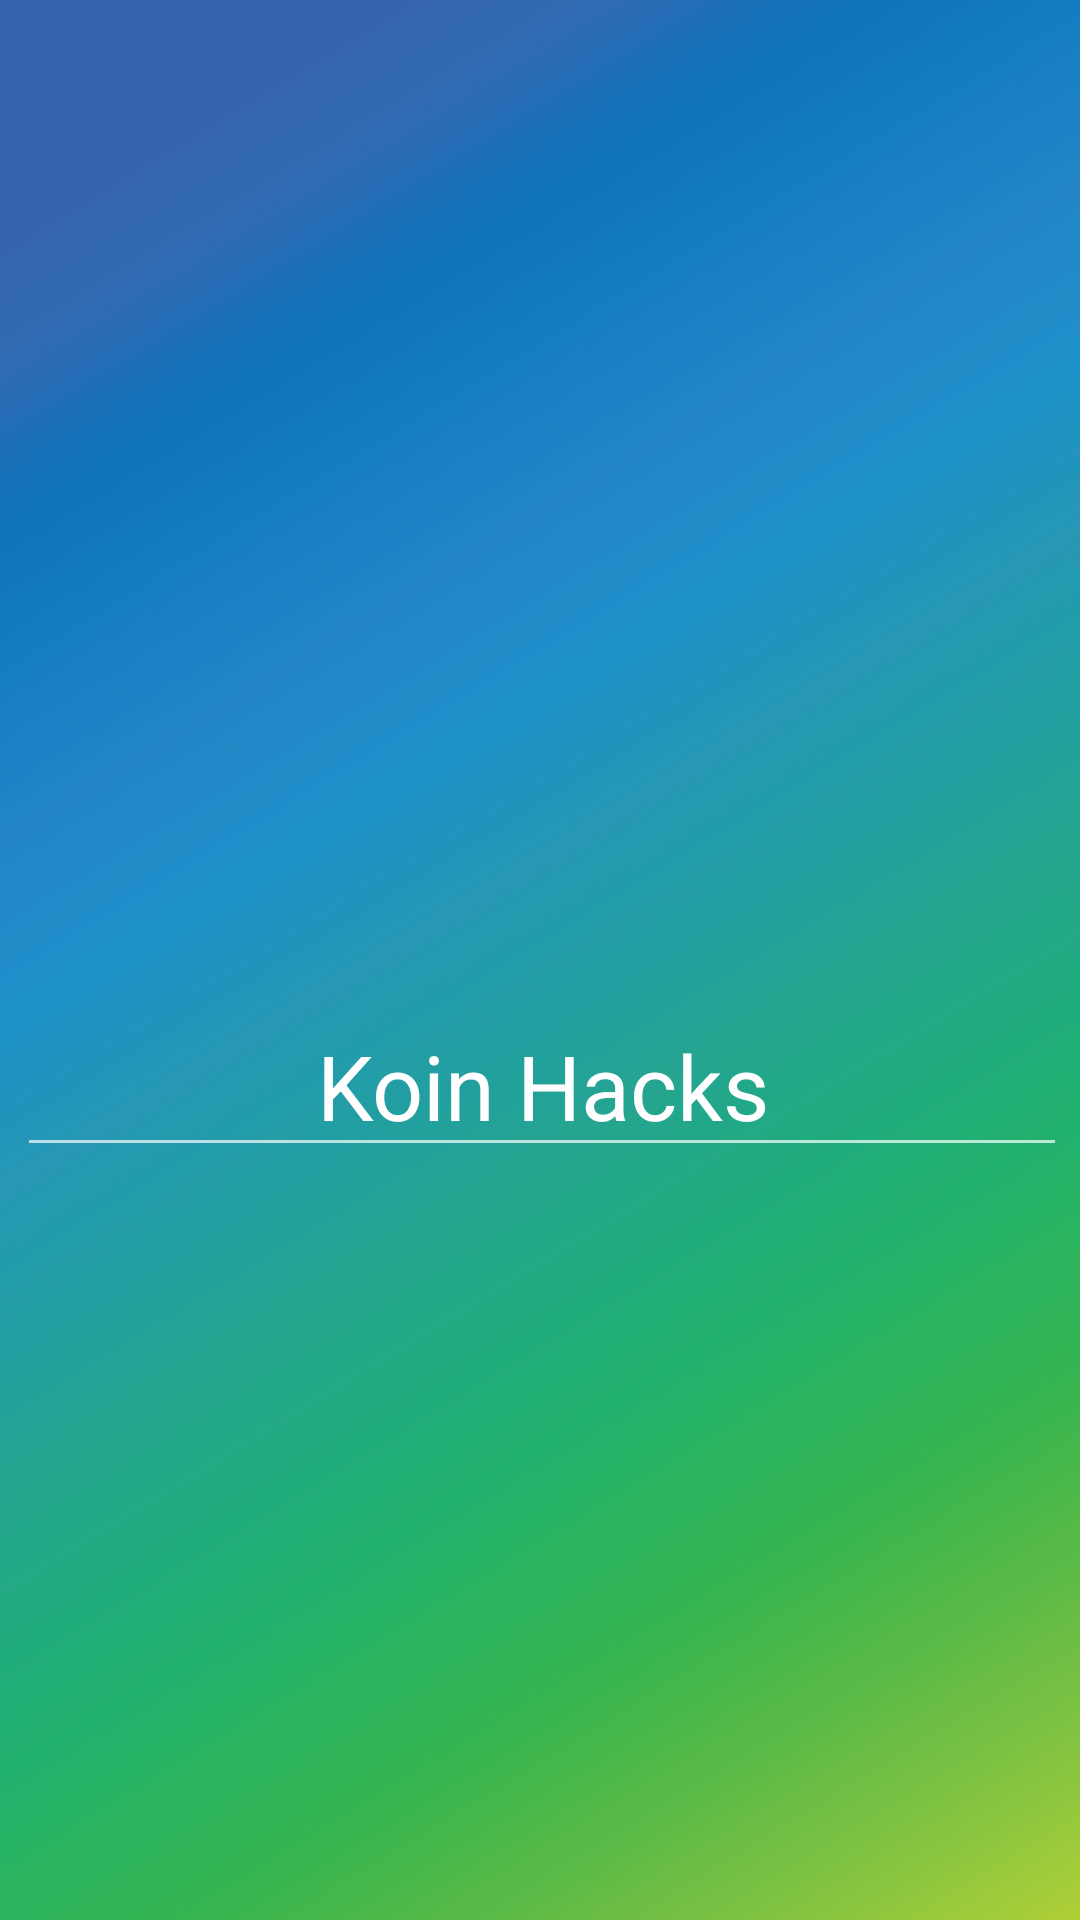

This screen was rendered from an Android layout file. Write that file and the resources it references.
<!-- AndroidManifest.xml: activity theme SplashTheme -->
<!-- res/layout/activity_splash.xml -->
<?xml version="1.0" encoding="utf-8"?>
<android.support.constraint.ConstraintLayout xmlns:android="http://schemas.android.com/apk/res/android"
    xmlns:app="http://schemas.android.com/apk/res-auto"
    xmlns:tools="http://schemas.android.com/tools"
    android:layout_width="match_parent"
    android:layout_height="match_parent"
    tools:context="com.example.foodbank.foodbank.SplashActivity">

    <ImageView
        android:id="@+id/imageView"
        android:layout_width="111dp"
        android:layout_height="91dp"
        app:srcCompat="@mipmap/ic_launcher"
        app:layout_constraintTop_toTopOf="parent"
        android:layout_marginTop="8dp"
        app:layout_constraintBottom_toBottomOf="parent"
        android:layout_marginBottom="8dp"
        app:layout_constraintVertical_bias="0.306"
        android:layout_marginRight="8dp"
        app:layout_constraintRight_toRightOf="parent"
        android:layout_marginLeft="8dp"
        app:layout_constraintLeft_toLeftOf="parent"
        tools:layout_editor_absoluteY="119dp" />

    <EditText
        android:id="@+id/splashTitle"
        android:layout_width="wrap_content"
        android:layout_height="wrap_content"
        android:layout_marginBottom="8dp"
        android:layout_marginLeft="8dp"
        android:layout_marginRight="8dp"
        android:layout_marginTop="8dp"
        android:ems="10"
        android:inputType="none"
        android:text="Koin Hacks"
        android:textAlignment="center"
        android:textSize="30sp"
        app:layout_constraintBottom_toBottomOf="parent"
        app:layout_constraintHorizontal_bias="0.444"
        app:layout_constraintLeft_toLeftOf="parent"
        app:layout_constraintRight_toRightOf="parent"
        app:layout_constraintTop_toTopOf="parent"
        app:layout_constraintVertical_bias="0.571" />
</android.support.constraint.ConstraintLayout>
<!-- resources referenced by this layout -->
<resources>
  <style name="SplashTheme" parent="Theme.AppCompat.NoActionBar">
          <item name="android:windowBackground">@drawable/gradient_splash</item>
      </style>
  <!-- drawable gradient_splash: png bitmap (drawable, 27697 bytes) -->
</resources>
